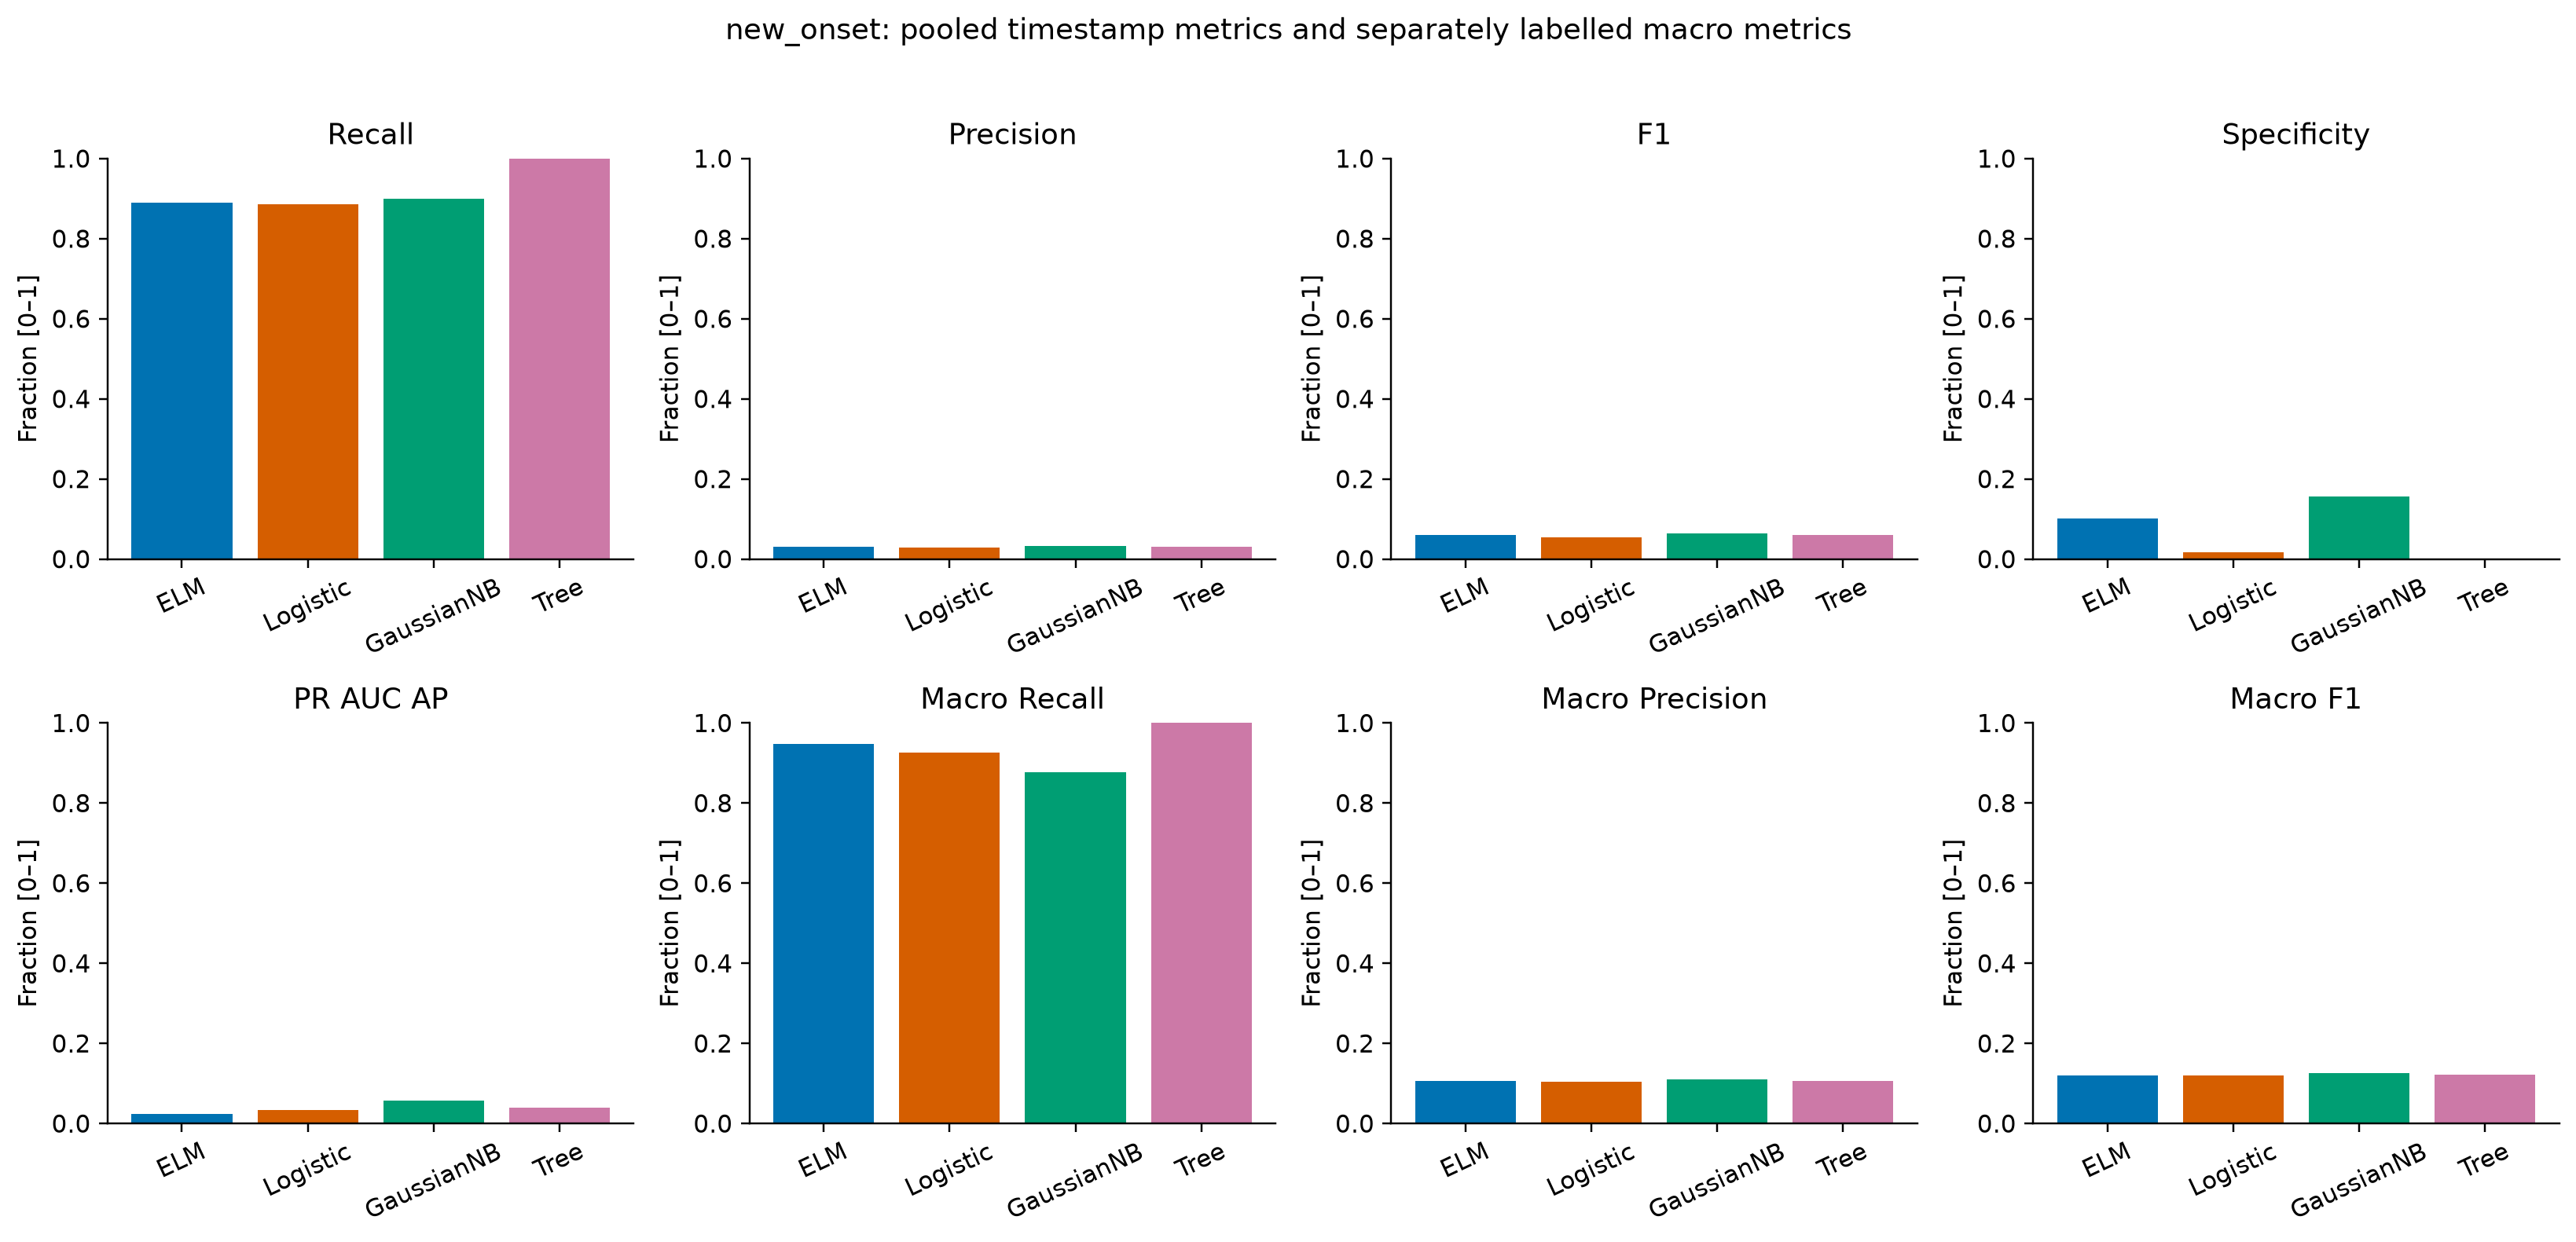

The file beside this chart, header and first rows:
Model, Metric, Value, Scope
ELM, Recall, 0.8902, pooled held-out timestamps
ELM, Precision, 0.03092, pooled held-out timestamps
ELM, F1, 0.05976, pooled held-out timestamps
ELM, Specificity, 0.101, pooled held-out timestamps
ELM, PR_AUC_AP, 0.02398, pooled held-out timestamps
ELM, Macro_Recall, 0.9469, macro of defined per-recording values
ELM, Macro_Precision, 0.1061, macro of defined per-recording values
ELM, Macro_F1, 0.1208, macro of defined per-recording values
Logistic, Recall, 0.8862, pooled held-out timestamps
Logistic, Precision, 0.0282, pooled held-out timestamps
Logistic, F1, 0.05467, pooled held-out timestamps
Logistic, Specificity, 0.01608, pooled held-out timestamps
Logistic, PR_AUC_AP, 0.0335, pooled held-out timestamps
Logistic, Macro_Recall, 0.9269, macro of defined per-recording values
Logistic, Macro_Precision, 0.1047, macro of defined per-recording values
Logistic, Macro_F1, 0.1194, macro of defined per-recording values
GaussianNB, Recall, 0.9002, pooled held-out timestamps
GaussianNB, Precision, 0.03324, pooled held-out timestamps
GaussianNB, F1, 0.06411, pooled held-out timestamps
GaussianNB, Specificity, 0.1563, pooled held-out timestamps
GaussianNB, PR_AUC_AP, 0.05759, pooled held-out timestamps
GaussianNB, Macro_Recall, 0.877, macro of defined per-recording values
GaussianNB, Macro_Precision, 0.1094, macro of defined per-recording values
GaussianNB, Macro_F1, 0.126, macro of defined per-recording values
Tree, Recall, 1.0, pooled held-out timestamps
Tree, Precision, 0.03121, pooled held-out timestamps
Tree, F1, 0.06054, pooled held-out timestamps
Tree, Specificity, 0.0, pooled held-out timestamps
Tree, PR_AUC_AP, 0.03958, pooled held-out timestamps
Tree, Macro_Recall, 1.0, macro of defined per-recording values
Tree, Macro_Precision, 0.1053, macro of defined per-recording values
Tree, Macro_F1, 0.1215, macro of defined per-recording values
